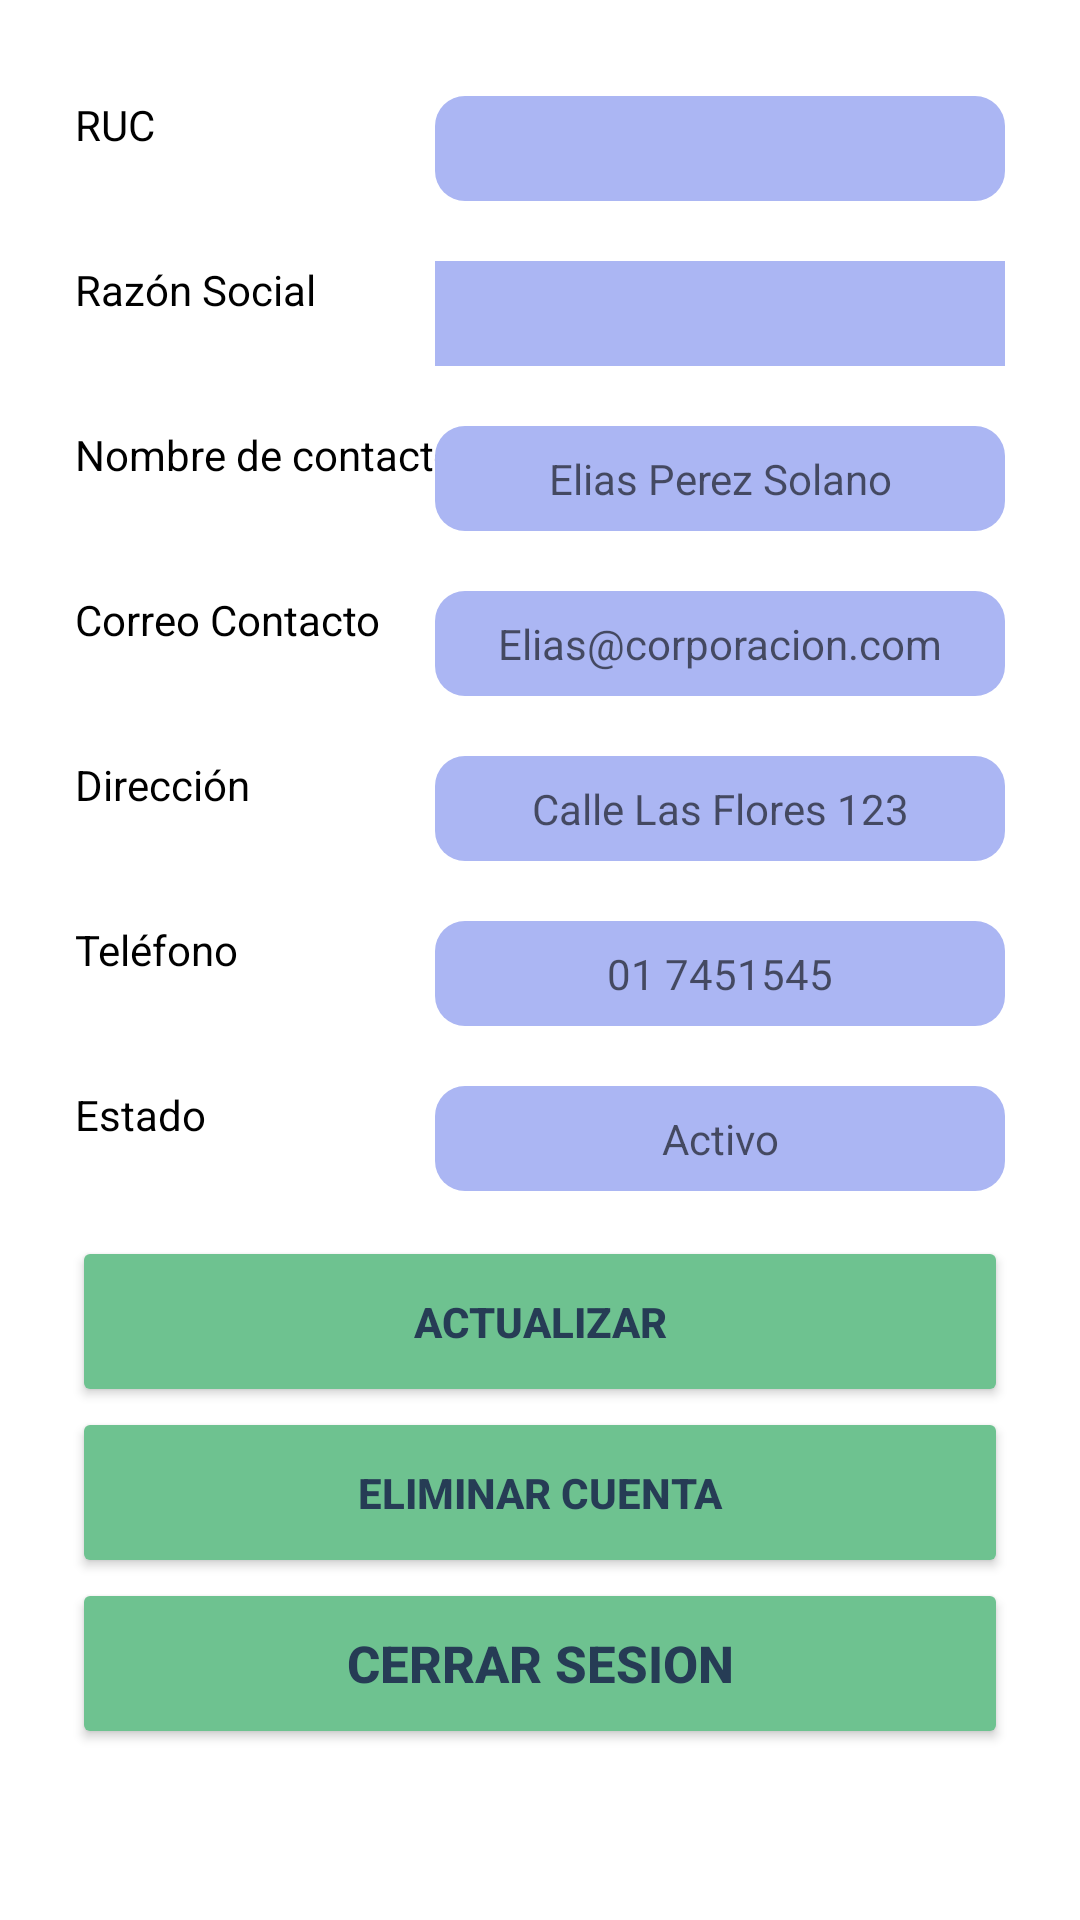

Write the Android layout XML for this screen, with the resource values it uses.
<!-- AndroidManifest.xml: application theme Theme.TurismoGoDPA -->
<!-- res/layout/fragment_cuenta_c.xml -->
<?xml version="1.0" encoding="utf-8"?>
<androidx.constraintlayout.widget.ConstraintLayout xmlns:android="http://schemas.android.com/apk/res/android"
    xmlns:app="http://schemas.android.com/apk/res-auto"
    xmlns:tools="http://schemas.android.com/tools"
    android:layout_width="match_parent"
    android:layout_height="match_parent"
    tools:context=".ui.company.cuenta.CuentaCFragment">


    <TextView
        android:id="@+id/textView8"
        android:layout_width="130dp"
        android:layout_height="35dp"
        android:layout_marginStart="25dp"
        android:layout_marginTop="32dp"
        android:text="@string/Ruc"
        android:textColor="#000000"
        app:layout_constraintStart_toStartOf="parent"
        app:layout_constraintTop_toTopOf="parent" />

    <TextView
        android:id="@+id/textView14"
        android:layout_width="130dp"
        android:layout_height="35dp"
        android:layout_marginStart="25dp"
        android:layout_marginTop="20dp"
        android:text="@string/Estado"
        android:textColor="#000000"
        app:layout_constraintStart_toStartOf="parent"
        app:layout_constraintTop_toBottomOf="@+id/textView13" />

    <TextView
        android:id="@+id/textView13"
        android:layout_width="130dp"
        android:layout_height="35dp"
        android:layout_marginStart="25dp"
        android:layout_marginTop="20dp"
        android:text="@string/Telefono"
        android:textColor="#000000"
        app:layout_constraintStart_toStartOf="parent"
        app:layout_constraintTop_toBottomOf="@+id/textView12" />

    <TextView
        android:id="@+id/textView12"
        android:layout_width="130dp"
        android:layout_height="35dp"
        android:layout_marginStart="25dp"
        android:layout_marginTop="20dp"
        android:text="@string/Direccion"
        android:textColor="#000000"
        app:layout_constraintStart_toStartOf="parent"
        app:layout_constraintTop_toBottomOf="@+id/textView11" />

    <TextView
        android:id="@+id/textView10"
        android:layout_width="130dp"
        android:layout_height="35dp"
        android:layout_marginStart="25dp"
        android:layout_marginTop="20dp"
        android:text="@string/NombreContacto"
        android:textColor="#000000"
        app:layout_constraintStart_toStartOf="parent"
        app:layout_constraintTop_toBottomOf="@+id/textView9" />

    <TextView
        android:id="@+id/textView11"
        android:layout_width="130dp"
        android:layout_height="35dp"
        android:layout_marginStart="25dp"
        android:layout_marginTop="20dp"
        android:text="@string/CorreoContacto"
        android:textColor="#000000"
        app:layout_constraintStart_toStartOf="parent"
        app:layout_constraintTop_toBottomOf="@+id/textView10" />

    <TextView
        android:id="@+id/textView9"
        android:layout_width="130dp"
        android:layout_height="35dp"
        android:layout_marginStart="25dp"
        android:layout_marginTop="20dp"
        android:text="@string/RazonSocial"
        android:textColor="#000000"
        app:layout_constraintStart_toStartOf="parent"
        app:layout_constraintTop_toBottomOf="@+id/textView8" />

    <EditText
        android:id="@+id/etRucPerfilEmpresa"
        android:layout_width="190dp"
        android:layout_height="35dp"
        android:layout_marginTop="32dp"
        android:layout_marginEnd="25dp"
        android:background="@drawable/redondearet"
        android:ems="10"
        android:inputType="text"
        android:textAlignment="center"
        android:textSize="14sp"
        app:layout_constraintEnd_toEndOf="parent"
        app:layout_constraintTop_toTopOf="parent" />

    <EditText
        android:id="@+id/etRazonSocialPerfilEmpresa"
        android:layout_width="190dp"
        android:layout_height="35dp"
        android:layout_marginTop="20dp"
        android:layout_marginEnd="25dp"
        android:background="#ABB6F3"
        android:ems="10"
        android:inputType="text"
        android:textSize="14sp"
        app:layout_constraintEnd_toEndOf="parent"
        app:layout_constraintTop_toBottomOf="@+id/etRucPerfilEmpresa" />

    <EditText
        android:id="@+id/etNombreContactoPerfilEmpresa"
        android:layout_width="190dp"
        android:layout_height="35dp"
        android:layout_marginTop="20dp"
        android:layout_marginEnd="25dp"
        android:background="@drawable/redondearet"
        android:ems="10"
        android:hint="Elias Perez Solano"
        android:inputType="text"
        android:textAlignment="center"
        android:textSize="14sp"
        app:layout_constraintEnd_toEndOf="parent"
        app:layout_constraintTop_toBottomOf="@+id/etRazonSocialPerfilEmpresa" />

    <EditText
        android:id="@+id/etCorreoContactoPerfilEmpresa"
        android:layout_width="190dp"
        android:layout_height="35dp"
        android:layout_marginTop="20dp"
        android:layout_marginEnd="25dp"
        android:background="@drawable/redondearet"
        android:ems="10"
        android:hint="Elias@corporacion.com"
        android:inputType="text"
        android:textAlignment="center"
        android:textSize="14sp"
        app:layout_constraintEnd_toEndOf="parent"
        app:layout_constraintTop_toBottomOf="@+id/etNombreContactoPerfilEmpresa" />

    <EditText
        android:id="@+id/etDireccionPerfilEmpresa"
        android:layout_width="190dp"
        android:layout_height="35dp"
        android:layout_marginTop="20dp"
        android:layout_marginEnd="25dp"
        android:background="@drawable/redondearet"
        android:ems="10"
        android:hint="Calle Las Flores 123"
        android:inputType="text"
        android:textAlignment="center"
        android:textSize="14sp"
        app:layout_constraintEnd_toEndOf="parent"
        app:layout_constraintTop_toBottomOf="@+id/etCorreoContactoPerfilEmpresa" />

    <EditText
        android:id="@+id/etTelefonoPerfilEmpresa"
        android:layout_width="190dp"
        android:layout_height="35dp"
        android:layout_marginTop="20dp"
        android:layout_marginEnd="25dp"
        android:background="@drawable/redondearet"
        android:ems="10"
        android:hint="01 7451545"
        android:inputType="text"
        android:textAlignment="center"
        android:textSize="14sp"
        app:layout_constraintEnd_toEndOf="parent"
        app:layout_constraintTop_toBottomOf="@+id/etDireccionPerfilEmpresa" />

    <EditText
        android:id="@+id/etEstadoPerfilEmpresa"
        android:layout_width="190dp"
        android:layout_height="35dp"
        android:layout_marginTop="20dp"
        android:layout_marginEnd="25dp"
        android:background="@drawable/redondearet"
        android:ems="10"
        android:hint="Activo"
        android:inputType="text"
        android:textSize="14sp"
        app:layout_constraintEnd_toEndOf="parent"
        app:layout_constraintTop_toBottomOf="@+id/etTelefonoPerfilEmpresa"
        android:textAlignment="center" />

    <Button
        android:id="@+id/btActualizarPerfilEmpresa"
        android:layout_width="0dp"
        android:layout_height="57dp"
        android:layout_marginStart="24dp"
        android:layout_marginTop="48dp"
        android:layout_marginEnd="24dp"
        android:backgroundTint="@color/verde_app"
        android:text="@string/Actualizar"
        android:textColor="@color/azul_app"
        android:textStyle="bold"
        app:cornerRadius="17dp"
        app:layout_constraintEnd_toEndOf="parent"
        app:layout_constraintStart_toStartOf="parent"
        app:layout_constraintBottom_toTopOf="@+id/btDesactivarPerfilEmpresa"
        app:layout_constraintTop_toBottomOf="@+id/etEstadoPerfilEmpresa" />

    <Button
        android:id="@+id/btDesactivarPerfilEmpresa"
        android:layout_width="0dp"
        android:layout_height="57dp"
        android:layout_marginStart="24dp"
        android:layout_marginEnd="24dp"
        android:backgroundTint="@color/verde_app"
        android:text="@string/DesactivarPerfil"
        android:textColor="@color/azul_app"
        android:textStyle="bold"
        app:cornerRadius="17dp"
        app:layout_constraintEnd_toEndOf="parent"
        app:layout_constraintStart_toStartOf="parent"
        app:layout_constraintTop_toBottomOf="@+id/btActualizarPerfilEmpresa"
        app:layout_constraintBottom_toTopOf="@+id/btCerrarSesionPerfilEmpresa"/>
    <Button
        android:id="@+id/btCerrarSesionPerfilEmpresa"
        android:layout_width="0dp"
        android:layout_height="57dp"
        android:layout_marginStart="24dp"
        android:layout_marginEnd="24dp"
        android:layout_marginBottom="90dp"
        android:backgroundTint="@color/verde_app"
        android:text="CERRAR SESION"
        android:textColor="@color/azul_app"
        android:textSize="17dp"
        android:textStyle="bold"
        app:cornerRadius="17dp"
        app:layout_constraintBottom_toBottomOf="parent"
        app:layout_constraintEnd_toEndOf="parent"
        app:layout_constraintHorizontal_bias="0.502"
        app:layout_constraintStart_toStartOf="parent"
        app:layout_constraintTop_toBottomOf="@+id/btDesactivarPerfilEmpresa"
        />

</androidx.constraintlayout.widget.ConstraintLayout>
<!-- resources referenced by this layout -->
<resources>
  <color name="azul_app">#263C55</color>
  <color name="verde_app">#6EC290</color>
  <!-- drawable redondearet (drawable) -->
  <?xml version="1.0" encoding="utf-8"?>
  <shape xmlns:android="http://schemas.android.com/apk/res/android">
      <solid android:color="#ABB6F3"/> 
      <corners android:radius="10dp"/> 
  </shape>
  <string name="Actualizar">Actualizar</string>
  <string name="CorreoContacto">Correo Contacto</string>
  <string name="DesactivarPerfil">Eliminar cuenta</string>
  <string name="Direccion">Dirección</string>
  <string name="Estado">Estado</string>
  <string name="NombreContacto">Nombre de contacto</string>
  <string name="RazonSocial">Razón Social</string>
  <string name="Ruc">RUC</string>
  <string name="Telefono">Teléfono</string>
  <style name="Theme.TurismoGoDPA" parent="Theme.MaterialComponents.DayNight.DarkActionBar">
          
          <item name="colorPrimary">@color/azul_app</item>
          <item name="colorPrimaryVariant">@color/purple_700</item>
          <item name="colorOnPrimary">@color/white</item>
          
          <item name="colorSecondary">@color/teal_200</item>
          <item name="colorSecondaryVariant">@color/teal_700</item>
          <item name="colorOnSecondary">@color/black</item>
          
          <item name="android:statusBarColor">?attr/colorPrimaryVariant</item>
          
      </style>
  <color name="purple_700">#FF3700B3</color>
  <color name="white">#FFFFFFFF</color>
  <color name="teal_200">#FF03DAC5</color>
  <color name="teal_700">#FF018786</color>
  <color name="black">#FF000000</color>
</resources>
